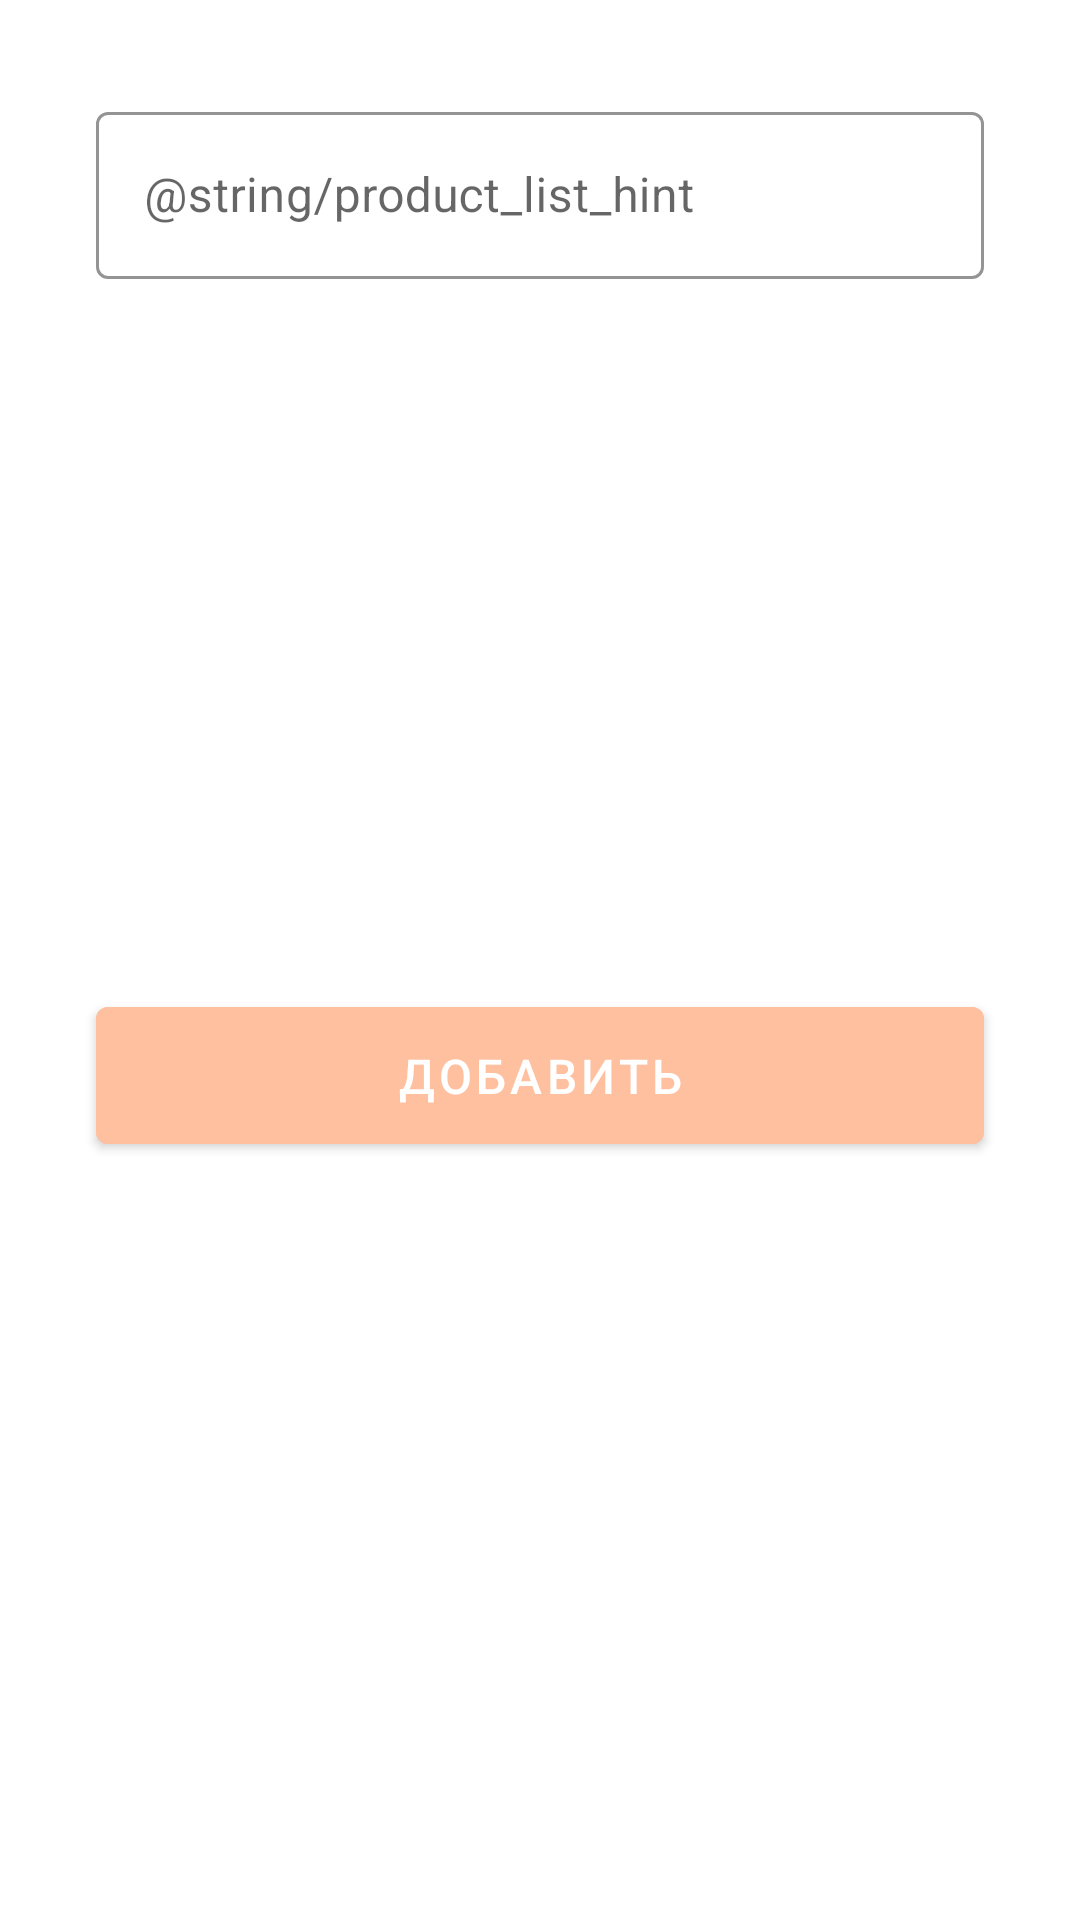

Android layout source for this screen:
<!-- AndroidManifest.xml: application theme Theme.CookUp -->
<!-- res/layout/add_product_bottom_sheet.xml -->
<?xml version="1.0" encoding="utf-8"?>
<androidx.constraintlayout.widget.ConstraintLayout xmlns:android="http://schemas.android.com/apk/res/android"
    xmlns:app="http://schemas.android.com/apk/res-auto"
    xmlns:tools="http://schemas.android.com/tools"
    android:id="@+id/main"
    android:layout_width="match_parent"
    android:layout_height="wrap_content"
    tools:context=".MainActivity">

    <com.google.android.material.textfield.TextInputLayout
        android:id="@+id/product_name"
        style="@style/Widget.MaterialComponents.TextInputLayout.OutlinedBox"
        android:layout_width="match_parent"
        android:layout_height="wrap_content"
        android:layout_marginStart="32dp"
        android:layout_marginTop="32dp"
        android:layout_marginEnd="32dp"
        app:boxStrokeColor="@color/dark_color_cookup"
        app:hintTextColor="@color/dark_color_cookup"
        app:layout_constraintEnd_toEndOf="parent"
        app:layout_constraintStart_toStartOf="parent"
        app:layout_constraintTop_toTopOf="parent">

        <com.google.android.material.textfield.TextInputEditText
            android:layout_width="match_parent"
            android:layout_height="wrap_content"
            android:hint="@string/product_list_hint"
            android:singleLine="true"
            android:textColorHint="@color/dark_color_cookup" />
    </com.google.android.material.textfield.TextInputLayout>

    <Button
        android:id="@+id/add_btn"
        android:layout_width="match_parent"
        android:layout_height="wrap_content"
        android:layout_marginStart="32dp"
        android:layout_marginTop="16dp"
        android:layout_marginEnd="32dp"
        android:layout_marginBottom="32dp"
        android:backgroundTint="@color/accent_color_cookup"
        android:padding="12dp"
        android:text="@string/add"
        android:textColor="@color/white"
        android:textSize="16sp"
        app:layout_constraintBottom_toBottomOf="parent"
        app:layout_constraintEnd_toEndOf="parent"
        app:layout_constraintStart_toStartOf="parent"
        app:layout_constraintTop_toBottomOf="@+id/product_name" />

</androidx.constraintlayout.widget.ConstraintLayout>
<!-- resources referenced by this layout -->
<resources>
  <color name="accent_color_cookup">#FFC0A0</color>
  <color name="dark_color_cookup">#3F3F3F</color>
  <color name="white">#FFFFFFFF</color>
  <string name="add">Добавить</string>
  <style name="Theme.CookUp" parent="Theme.MaterialComponents.DayNight.NoActionBar">
          
          <item name="colorPrimary">@color/primary_color_cookup</item>
          <item name="colorPrimaryVariant">@color/back_color_cookup</item>
          <item name="colorOnPrimary">@color/white</item>
          
          <item name="colorSecondary">@color/accent_color_cookup</item>
          <item name="colorSecondaryVariant">@color/dark_color_cookup</item>
          <item name="colorOnSecondary">@color/black</item>
          
          <item name="android:statusBarColor">?attr/colorPrimaryVariant</item>
          
      </style>
  <color name="primary_color_cookup">#FFDED0</color>
  <color name="back_color_cookup">#FBFEF9</color>
  <color name="black">#FF000000</color>
</resources>
